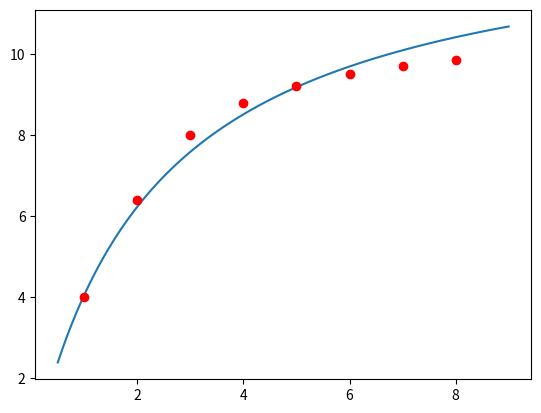

Generate this figure with matplotlib:
import numpy as np
import math
import matplotlib.pyplot as plt

x=np.array([1,1/2,1/3,1/4,1/5,1/6,1/7,1/8])
y=np.array([1/4,1/6.4,1/8,1/8.8,1/9.22,1/9.5,1/9.7,1/9.86])

b=(sum(x)*sum(y)-len(x)*sum(x*y))/(sum(x)*sum(x)-len(x)*sum(x*x))
a=sum(y)/len(x)-b*sum(x)/len(x)

print(a,b)
x1=np.linspace(0.5,9,100)
y1=1/(a+b/x1)
plt.plot(x1,y1)
plt.plot([1,2,3,4,5,6,7,8],[4,6.4,8,8.8,9.22,9.50,9.70,9.86],'ro')
plt.show()
